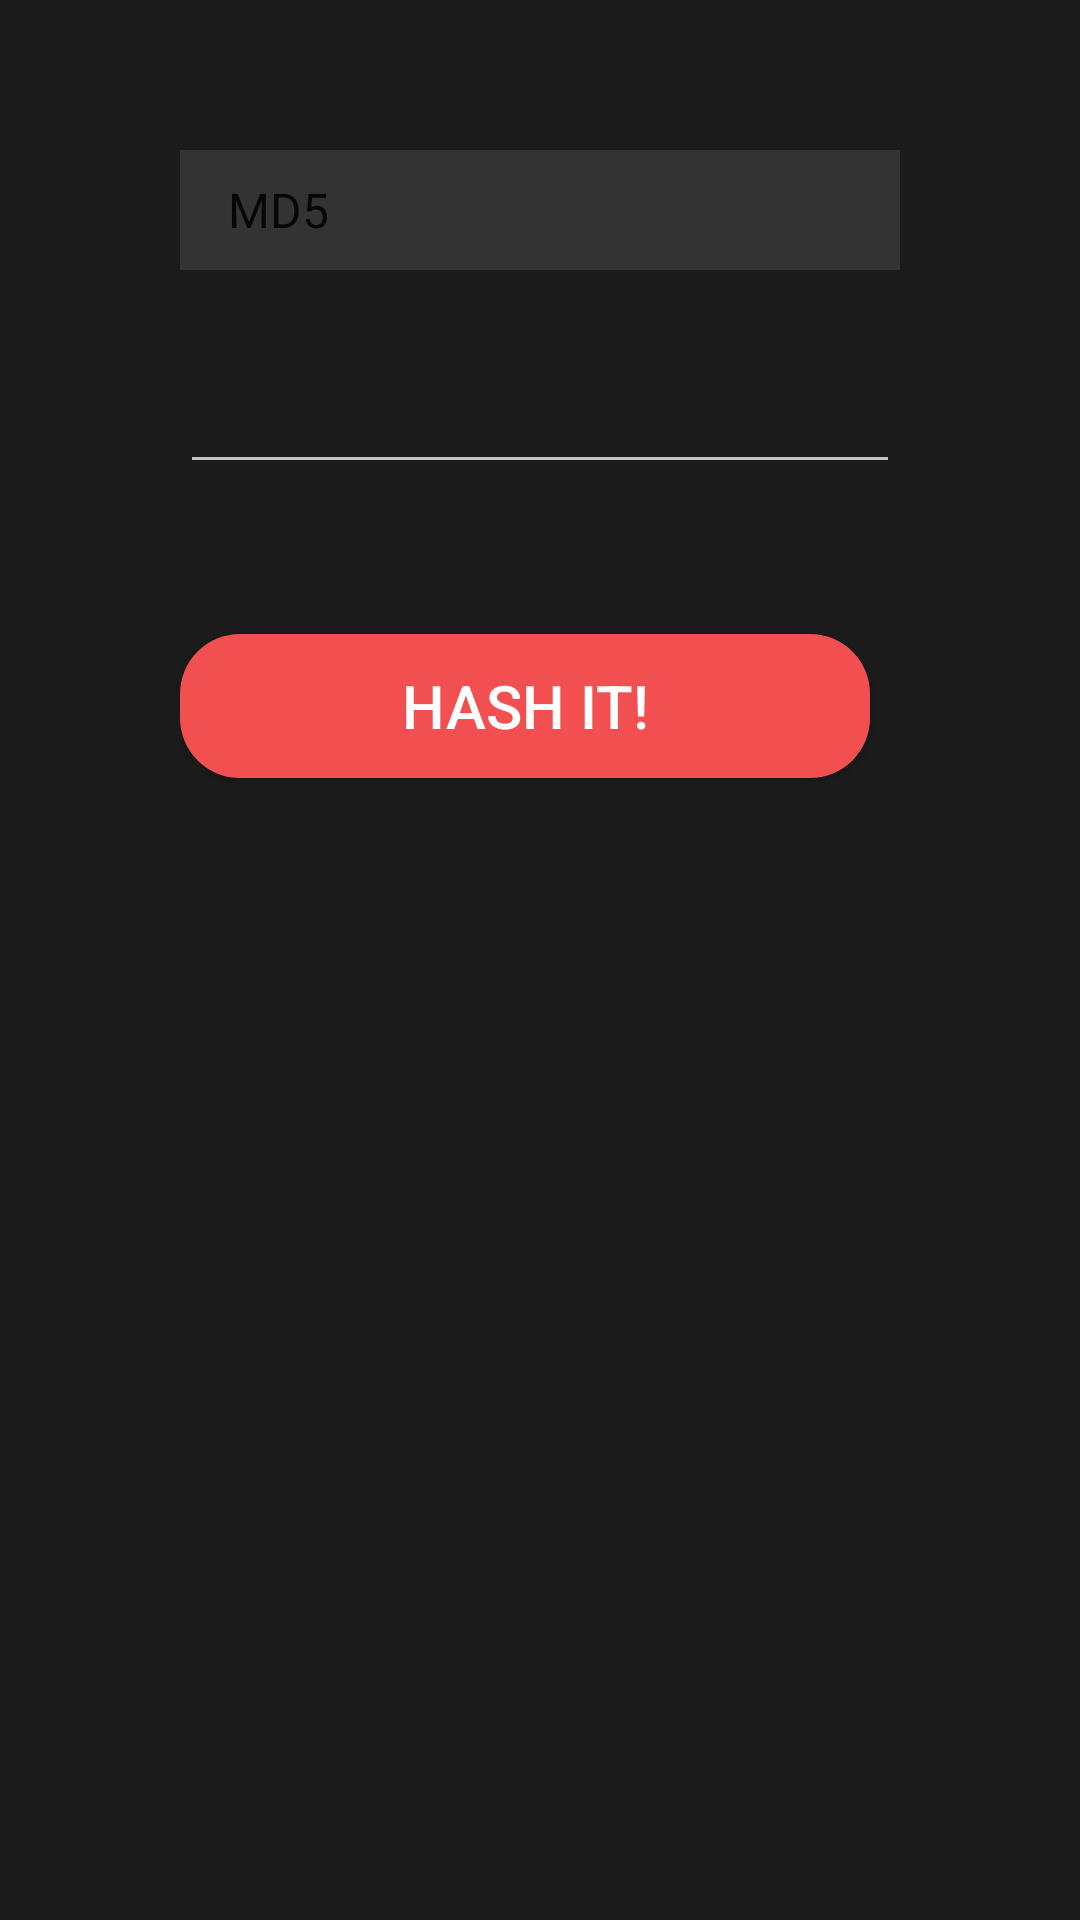

Layout XML and referenced resources for this Android screen:
<!-- AndroidManifest.xml: application theme AppTheme -->
<!-- res/layout/activity_main.xml -->
<LinearLayout xmlns:android="http://schemas.android.com/apk/res/android"
    android:layout_width="match_parent"
    android:layout_height="match_parent"
    xmlns:tools="http://schemas.android.com/tools"
    android:orientation="vertical"
    android:background="#1b1b1b"
    android:weightSum="5">

    <LinearLayout
        android:layout_width="240dp"
        android:layout_height="wrap_content"
        android:layout_gravity="center"
        android:layout_marginBottom="30dp"
        android:gravity="center"
        android:orientation="vertical"
        android:weightSum="5">

        <Spinner
            android:id="@+id/spinner1"
            android:layout_width="match_parent"
            android:layout_height="40dp"
            android:textColor="#fff"
            android:background="#333"
            android:radius="30dp"
            android:popupBackground="@drawable/spinnerbg"
            android:layout_marginTop="50dp"
            style="?attr/spinnerDropDownItemStyle"
            android:singleLine="true"
            android:entries="@array/list"
            android:spinnerMode="dialog"/>

    </LinearLayout>

    <LinearLayout
        android:layout_width="240dp"
        android:layout_height="wrap_content"
        android:layout_gravity="center"
        android:gravity="center|center_horizontal|fill"
        android:orientation="vertical"
        android:weightSum="5">

        <EditText
            android:id="@+id/editTextTextPassword"
            android:layout_width="match_parent"
            android:layout_height="wrap_content"
            android:layout_marginBottom="40dp"
            android:ems="10"
            android:textColor="#fff"
            android:inputType="textPassword" />
    </LinearLayout>

    <LinearLayout
        android:layout_width="240dp"
        android:layout_height="wrap_content"
        android:layout_gravity="center"
        android:gravity="end|top"
        android:orientation="vertical"
        android:weightSum="5">

        <Button
            android:id="@+id/deleteButton"
            android:layout_width="match_parent"
            android:layout_height="wrap_content"
            android:layout_marginTop="10dp"
            android:layout_marginEnd="10dp"
            android:layout_marginRight="10dp"
            android:layout_marginBottom="30dp"
            android:layout_weight="1"
            android:background="@drawable/button_bg"
            android:gravity="fill_vertical|center"
            android:text="HASH IT!"
            android:textColor="#fff"
            android:textSize="20sp" />

    </LinearLayout>

    <LinearLayout
        android:layout_width="wrap_content"
        android:layout_height="wrap_content"
        android:layout_gravity="center"
        android:gravity="end|top"
        android:orientation="vertical"
        android:weightSum="5">

        <TextView
            android:id="@+id/textView"
            android:layout_width="match_parent"
            android:layout_height="wrap_content"
            android:layout_gravity="center|center_horizontal|center_vertical"
            android:layout_marginTop="60dp"
            android:layout_marginLeft="25dp"
            android:layout_marginRight="25dp"
            android:layout_weight="0"
            android:gravity="center"
            android:textColor="#fff"
            android:textAppearance="?android:attr/textAppearanceLarge"
            android:textSize="18sp"/>

    </LinearLayout>


</LinearLayout>
<!-- resources referenced by this layout -->
<resources>
  <string-array name="list">
          <item>MD5</item>
          <item>SHA-1</item>
          <item>SHA-256</item>
          <item>SHA-512</item>
      </string-array>
  <!-- drawable button_bg (drawable-v24) -->
  <?xml version="1.0" encoding="UTF-8"?>
  <shape xmlns:android="http://schemas.android.com/apk/res/android">
      <solid android:color="#F25050"/>
      <corners android:radius="20dp"/>
      <padding android:left="0dp" android:top="0dp" android:right="0dp" android:bottom="0dp" />
  </shape>
  <!-- drawable spinnerbg (drawable) -->
  <?xml version="1.0" encoding="utf-8"?>
  <shape xmlns:android="http://schemas.android.com/apk/res/android"
      android:shape="rectangle" >
      <corners android:radius="30dp" />
      <solid android:color="#555" />
  </shape>
  <style name="AppTheme" parent="Theme.AppCompat.Light.NoActionBar">
          
          <item name="colorPrimary">@color/colorPrimary</item>
          <item name="colorPrimaryDark">@color/colorPrimaryDark</item>
          <item name="colorAccent">@color/colorAccent</item>
          <item name="colorControlNormal">#c5c5c5</item>
      </style>
  <color name="colorPrimary">#F25050</color>
  <color name="colorPrimaryDark">#F25050</color>
  <color name="colorAccent">#F25050</color>
</resources>
